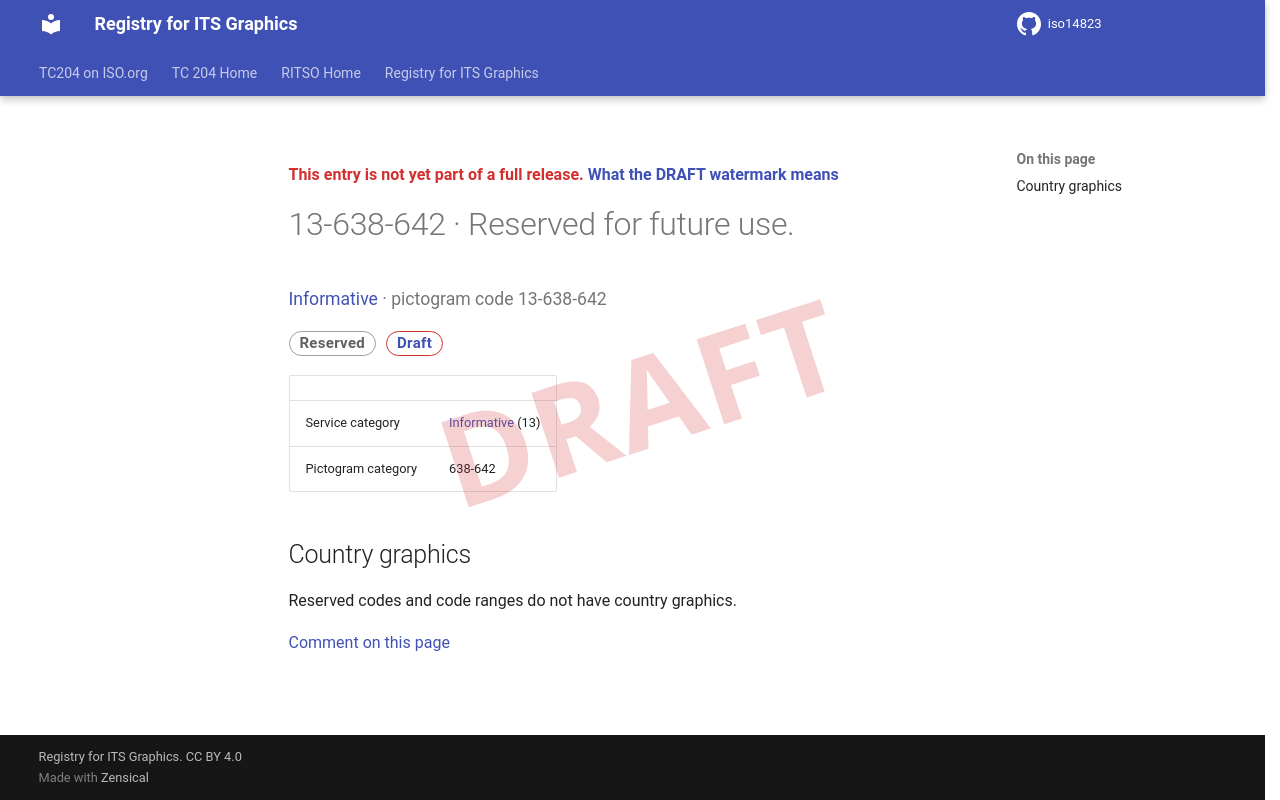

repository: k-vaughn/iso14823 · page: v0.1.0-alpha.1/signs/13-638-642/index.html · generator: mkdocs

<div class="draft4-watermark" aria-hidden="true"></div>

<p class="draft-note">This entry is not yet part of a full release. <a href="../#draft-watermark">What the DRAFT watermark means</a></p>

# 13-638-642 · Reserved for future use.

<p class="sign-kicker"><a href="../categories/13/">Informative</a> · pictogram code 13-638-642</p>
<p class="sign-chips"><span class="chip chip-reserved">Reserved</span> <a class="chip chip-draft" href="../#draft-watermark">Draft</a></p>
| | |
| --- | --- |
| Service category | <a href="../categories/13/">Informative</a> (13) |
| Pictogram category | 638-642 |

## Country graphics

<p>Reserved codes and code ranges do not have country graphics.</p>

[Comment on this page](https://github.com/k-vaughn/iso14823/issues/new?template=page-feedback.yml&title=%5BPage+feedback%5D+13-638-642+%C2%B7+Reserved+for+future+use.&page-title=13-638-642+%C2%B7+Reserved+for+future+use.&page-path=signs%2F13-638-642.md)
